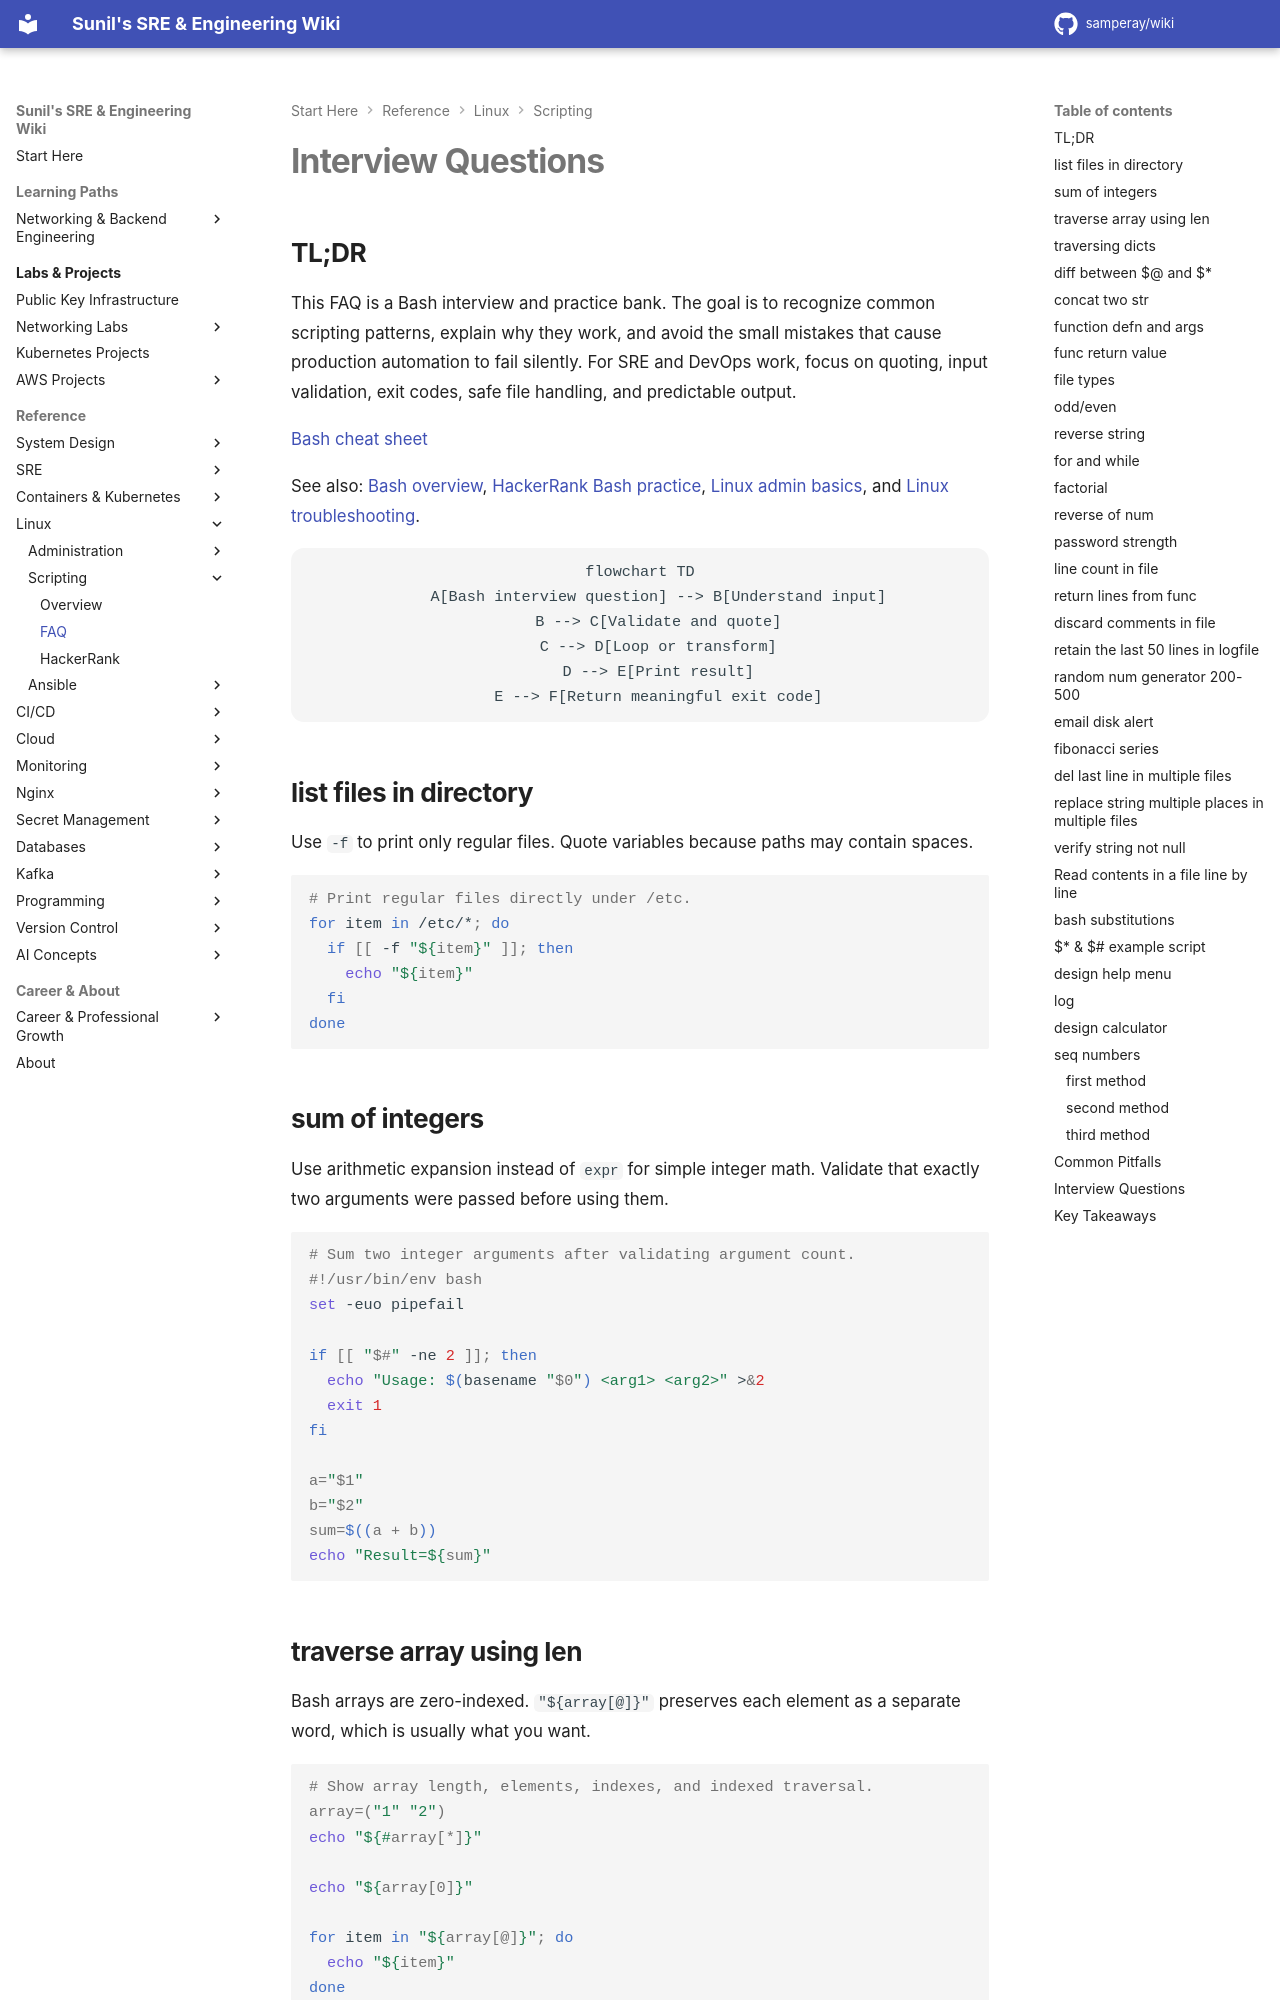

repository: samperay/wiki · page: linux/scripting/faq/index.html · generator: mkdocs

# Interview Questions

## TL;DR

This FAQ is a Bash interview and practice bank. The goal is to recognize common scripting patterns, explain why they work, and avoid the small mistakes that cause production automation to fail silently. For SRE and DevOps work, focus on quoting, input validation, exit codes, safe file handling, and predictable output.

[Bash cheat sheet](https://devhints.io/bash)

See also: [Bash overview](overview.md), [HackerRank Bash practice](hackerrank.md), [Linux admin basics](../admin/basics.md), and [Linux troubleshooting](../admin/troubleshooting.md).

```mermaid
flowchart TD
    A[Bash interview question] --> B[Understand input]
    B --> C[Validate and quote]
    C --> D[Loop or transform]
    D --> E[Print result]
    E --> F[Return meaningful exit code]
```

## list files in directory

Use `-f` to print only regular files. Quote variables because paths may contain spaces.

```bash
# Print regular files directly under /etc.
for item in /etc/*; do
  if [[ -f "${item}" ]]; then
    echo "${item}"
  fi
done
```

## sum of integers

Use arithmetic expansion instead of `expr` for simple integer math. Validate that exactly two arguments were passed before using them.

```bash
# Sum two integer arguments after validating argument count.
#!/usr/bin/env bash
set -euo pipefail

if [[ "$#" -ne 2 ]]; then
  echo "Usage: $(basename "$0") <arg1> <arg2>" >&2
  exit 1
fi

a="$1"
b="$2"
sum=$((a + b))
echo "Result=${sum}"
```
